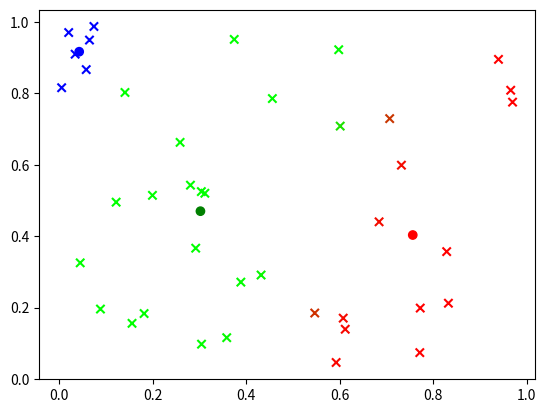

Generate this figure with matplotlib:
"""
script to fit gaussian mixture models
numpy practice
disclaimer: there may be errors
[redacted]
"""

import numpy as np
from scipy.stats import multivariate_normal as mv_normal
import matplotlib.pyplot as plt

class gmm:
    def __init__(self, n_clusters, n_dimensions, random_state=None):
        self.n_clusters = n_clusters
        self.n_dimensions = n_dimensions
        self.rng = np.random.default_rng(seed=random_state)
    def fit(self, X, tol=1e-10, plotting=False):
        n, d = X.shape
        k = self.n_clusters
        # check dimensionality makes sense
        assert d == self.n_dimensions
        # we only have 2 dimensions and 3 colours 
        assert (d == 2 and k == 3) or not plotting

        # parameter estimation formulas (fn of X)
        def e_step(priors, means, covars):
            resps = np.ndarray((n, k))
            for i in range(k):
                resps[:, i] = priors[i] * mv_normal.pdf(X,means[i],covars[i])
            return resps / resps.sum(axis=1)[:, np.newaxis]
        def m_step(resps):
            totals = resps.sum(axis=0)
            priors = totals / n
            means  = (resps.T @ X) / totals[:, np.newaxis]
            covars = np.ndarray(shape=(k, d, d))
            for i in range(k):
                X_centered = X - means[i]
                covars[i] = (resps[:, i]*X_centered.T) @ X_centered/totals[i]
            return priors, means, covars
        
        # init:
        # random hard cluster assignments, corresponding empirical parameters
        Z = np.zeros((n, k))
        Z[np.arange(n), self.rng.choice(k, n)] = 1
        T = m_step(Z)
        if plotting:
            plt.ion()
            fig, ax = plt.subplots()
            xs = ax.scatter(*X.T, c=Z, marker="x")
            cs = ax.scatter(*T[1].T, c=["red", "green", "blue"])
            fig.canvas.draw()

        # loop until convergence:
        converged = False
        while not converged:
            T0 = T
            Z  = e_step(*T)
            T  = m_step(Z)
            # check sum of squared mean distances to detect convergence
            converged = np.sum(np.square(T0[1]-T[1])) < tol
            if plotting:
                plt.pause(1e-10)
                cs.set_offsets(T[1])
                xs.set_color(Z)
                fig.canvas.draw()
        
        # save learned parameters
        self.priors = T[0]
        self.means  = T[1]
        self.covars = T[2]
        return self


# make some random data
np.random.seed(42)
data = np.random.random((40, 2))

# fit the model (with animated plot)
G = gmm(3, 2, random_state=42).fit(data, plotting=True)

# print the resulting parameters
print('priors', G.priors, sep='\n')
print('means',  G.means, sep='\n')
print('covars', *[covar for covar in G.covars], sep='\n')
